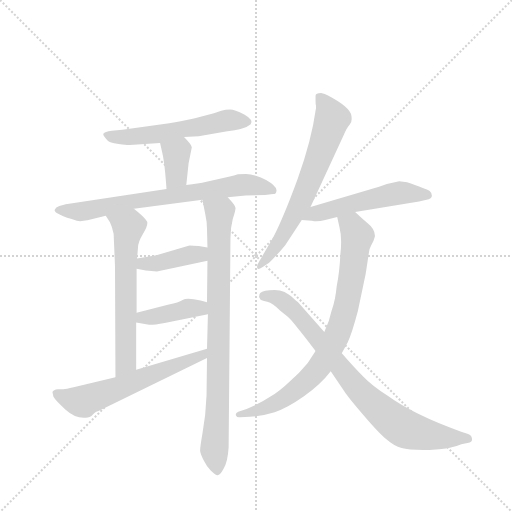
t = 0.00 s
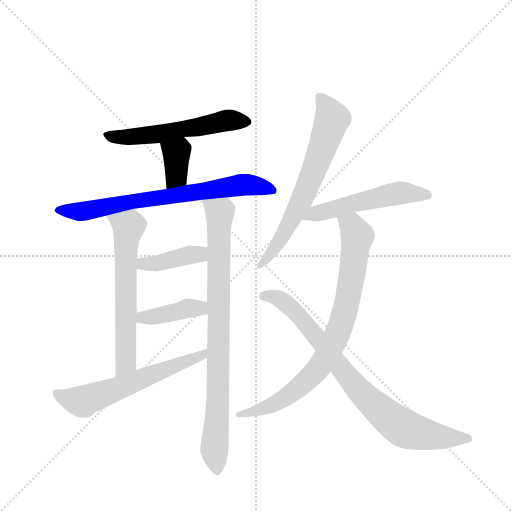
t = 1.81 s
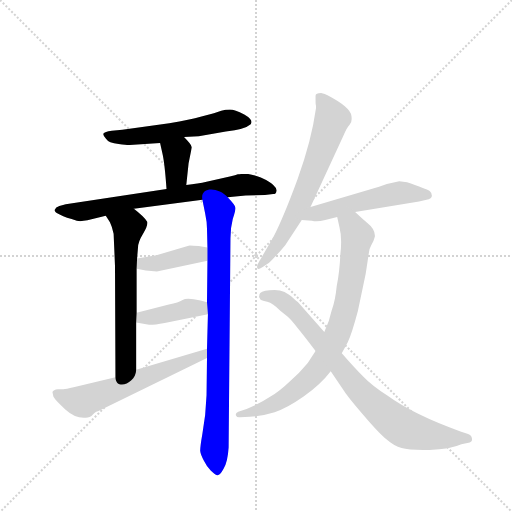
t = 3.62 s
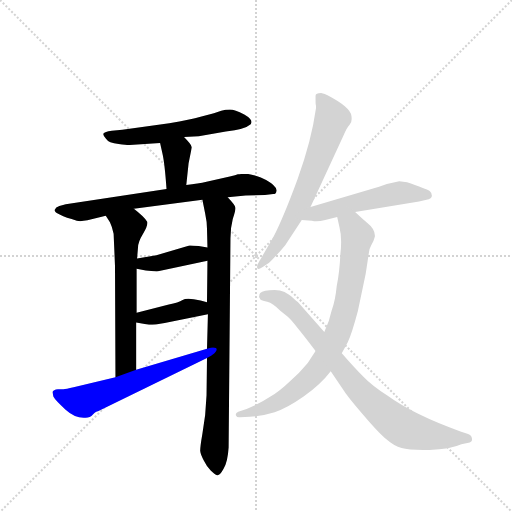
t = 5.42 s
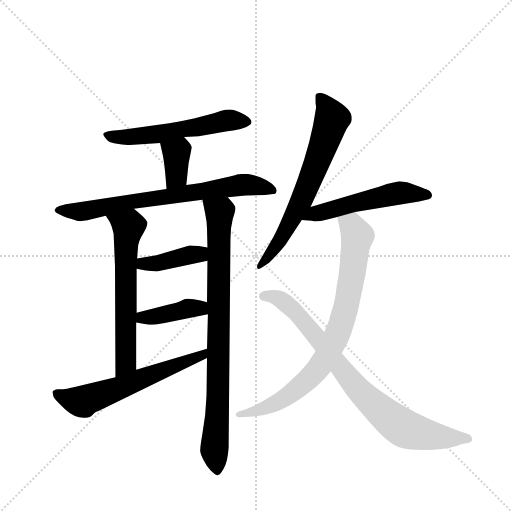
t = 7.23 s
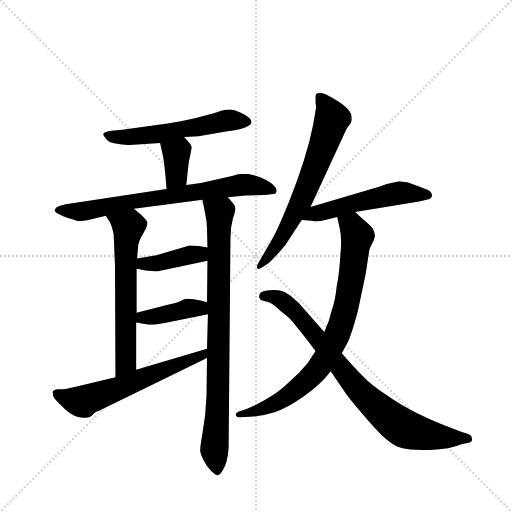
t = 9.04 s

The animated SVG that drew these frames (rendered in a browser with its animation timeline set to each time). Animation: 12 CSS @keyframes rules; one cycle of 9.04 s.

<svg version="1.1" viewBox="0 0 1024 1024" xmlns="http://www.w3.org/2000/svg">
  <g stroke="lightgray" stroke-dasharray="1,1" stroke-width="1" transform="scale(4, 4)">
    <line x1="0" y1="0" x2="256" y2="256"></line>
    <line x1="256" y1="0" x2="0" y2="256"></line>
    <line x1="128" y1="0" x2="128" y2="256"></line>
    <line x1="0" y1="128" x2="256" y2="128"></line>
  </g>
  <g transform="scale(0.92, -0.92) translate(60, -900)">
    <style type="text/css">
      
        @keyframes keyframes0 {
          from {
            stroke: blue;
            stroke-dashoffset: 565;
            stroke-width: 128;
          }
          65% {
            animation-timing-function: step-end;
            stroke: blue;
            stroke-dashoffset: 0;
            stroke-width: 128;
          }
          to {
            stroke: black;
            stroke-width: 1024;
          }
        }
        #make-me-a-hanzi-animation-0 {
          animation: keyframes0 0.7097981770833334s both;
          animation-delay: 0s;
          animation-timing-function: linear;
        }
      
        @keyframes keyframes1 {
          from {
            stroke: blue;
            stroke-dashoffset: 362;
            stroke-width: 128;
          }
          54% {
            animation-timing-function: step-end;
            stroke: blue;
            stroke-dashoffset: 0;
            stroke-width: 128;
          }
          to {
            stroke: black;
            stroke-width: 1024;
          }
        }
        #make-me-a-hanzi-animation-1 {
          animation: keyframes1 0.5445963541666666s both;
          animation-delay: 0.7097981770833334s;
          animation-timing-function: linear;
        }
      
        @keyframes keyframes2 {
          from {
            stroke: blue;
            stroke-dashoffset: 726;
            stroke-width: 128;
          }
          70% {
            animation-timing-function: step-end;
            stroke: blue;
            stroke-dashoffset: 0;
            stroke-width: 128;
          }
          to {
            stroke: black;
            stroke-width: 1024;
          }
        }
        #make-me-a-hanzi-animation-2 {
          animation: keyframes2 0.8408203125s both;
          animation-delay: 1.25439453125s;
          animation-timing-function: linear;
        }
      
        @keyframes keyframes3 {
          from {
            stroke: blue;
            stroke-dashoffset: 628;
            stroke-width: 128;
          }
          67% {
            animation-timing-function: step-end;
            stroke: blue;
            stroke-dashoffset: 0;
            stroke-width: 128;
          }
          to {
            stroke: black;
            stroke-width: 1024;
          }
        }
        #make-me-a-hanzi-animation-3 {
          animation: keyframes3 0.7610677083333334s both;
          animation-delay: 2.09521484375s;
          animation-timing-function: linear;
        }
      
        @keyframes keyframes4 {
          from {
            stroke: blue;
            stroke-dashoffset: 855;
            stroke-width: 128;
          }
          74% {
            animation-timing-function: step-end;
            stroke: blue;
            stroke-dashoffset: 0;
            stroke-width: 128;
          }
          to {
            stroke: black;
            stroke-width: 1024;
          }
        }
        #make-me-a-hanzi-animation-4 {
          animation: keyframes4 0.94580078125s both;
          animation-delay: 2.8562825520833335s;
          animation-timing-function: linear;
        }
      
        @keyframes keyframes5 {
          from {
            stroke: blue;
            stroke-dashoffset: 404;
            stroke-width: 128;
          }
          57% {
            animation-timing-function: step-end;
            stroke: blue;
            stroke-dashoffset: 0;
            stroke-width: 128;
          }
          to {
            stroke: black;
            stroke-width: 1024;
          }
        }
        #make-me-a-hanzi-animation-5 {
          animation: keyframes5 0.5787760416666666s both;
          animation-delay: 3.8020833333333335s;
          animation-timing-function: linear;
        }
      
        @keyframes keyframes6 {
          from {
            stroke: blue;
            stroke-dashoffset: 402;
            stroke-width: 128;
          }
          57% {
            animation-timing-function: step-end;
            stroke: blue;
            stroke-dashoffset: 0;
            stroke-width: 128;
          }
          to {
            stroke: black;
            stroke-width: 1024;
          }
        }
        #make-me-a-hanzi-animation-6 {
          animation: keyframes6 0.5771484375s both;
          animation-delay: 4.380859375s;
          animation-timing-function: linear;
        }
      
        @keyframes keyframes7 {
          from {
            stroke: blue;
            stroke-dashoffset: 605;
            stroke-width: 128;
          }
          66% {
            animation-timing-function: step-end;
            stroke: blue;
            stroke-dashoffset: 0;
            stroke-width: 128;
          }
          to {
            stroke: black;
            stroke-width: 1024;
          }
        }
        #make-me-a-hanzi-animation-7 {
          animation: keyframes7 0.7423502604166666s both;
          animation-delay: 4.9580078125s;
          animation-timing-function: linear;
        }
      
        @keyframes keyframes8 {
          from {
            stroke: blue;
            stroke-dashoffset: 667;
            stroke-width: 128;
          }
          68% {
            animation-timing-function: step-end;
            stroke: blue;
            stroke-dashoffset: 0;
            stroke-width: 128;
          }
          to {
            stroke: black;
            stroke-width: 1024;
          }
        }
        #make-me-a-hanzi-animation-8 {
          animation: keyframes8 0.7928059895833334s both;
          animation-delay: 5.700358072916667s;
          animation-timing-function: linear;
        }
      
        @keyframes keyframes9 {
          from {
            stroke: blue;
            stroke-dashoffset: 532;
            stroke-width: 128;
          }
          63% {
            animation-timing-function: step-end;
            stroke: blue;
            stroke-dashoffset: 0;
            stroke-width: 128;
          }
          to {
            stroke: black;
            stroke-width: 1024;
          }
        }
        #make-me-a-hanzi-animation-9 {
          animation: keyframes9 0.6829427083333334s both;
          animation-delay: 6.4931640625s;
          animation-timing-function: linear;
        }
      
        @keyframes keyframes10 {
          from {
            stroke: blue;
            stroke-dashoffset: 817;
            stroke-width: 128;
          }
          73% {
            animation-timing-function: step-end;
            stroke: blue;
            stroke-dashoffset: 0;
            stroke-width: 128;
          }
          to {
            stroke: black;
            stroke-width: 1024;
          }
        }
        #make-me-a-hanzi-animation-10 {
          animation: keyframes10 0.9148763020833334s both;
          animation-delay: 7.176106770833333s;
          animation-timing-function: linear;
        }
      
        @keyframes keyframes11 {
          from {
            stroke: blue;
            stroke-dashoffset: 824;
            stroke-width: 128;
          }
          73% {
            animation-timing-function: step-end;
            stroke: blue;
            stroke-dashoffset: 0;
            stroke-width: 128;
          }
          to {
            stroke: black;
            stroke-width: 1024;
          }
        }
        #make-me-a-hanzi-animation-11 {
          animation: keyframes11 0.9205729166666666s both;
          animation-delay: 8.090983072916666s;
          animation-timing-function: linear;
        }
      
    </style>
    
      <path d="M 340 602 L 372 604 L 431 614 Q 473 619 485 630 Q 492 639 471 651 Q 450 662 440 662 Q 430 662 421 659 Q 413 656 405 654 L 376 646 Q 355 640 308 632 L 206 618 L 183 616 Q 167 614 165 610 Q 163 607 170 599 Q 176 589 198 587 Q 220 584 222 585 L 288 589 L 340 602 Z" fill="lightgray"></path>
    
      <path d="M 345 498 L 350 545 L 357 580 Q 356 586 340 602 C 319 623 281 618 288 589 L 293 567 Q 298 546 302 489 C 304 459 342 468 345 498 Z" fill="lightgray"></path>
    
      <path d="M 435 471 L 474 475 L 516 476 L 534 478 Q 540 478 541 485 Q 542 491 534 498 Q 527 505 507 514 Q 487 522 475 522 Q 463 522 457 521 Q 452 519 442 517 L 389 505 Q 371 501 345 498 L 302 489 L 83 456 L 69 452 Q 61 450 59 444 Q 55 435 107 420 Q 115 418 130 421 L 170 431 L 231 446 L 380 466 L 435 471 Z" fill="lightgray"></path>
    
      <path d="M 170 431 L 179 417 Q 184 407 187 392 L 190 322 L 191 80 C 191 50 236 66 236 96 L 236 199 L 237 220 L 237 316 L 238 338 L 240 362 Q 240 374 251 392 Q 262 410 260 418 Q 253 429 231 446 C 208 465 154 456 170 431 Z" fill="lightgray"></path>
    
      <path d="M 389 41 L 386 -2 L 380 -43 Q 375 -72 375 -80 Q 376 -88 383 -101 Q 390 -115 398 -123 Q 407 -132 412 -133 Q 418 -134 426 -119 Q 435 -105 437 -73 L 441 382 Q 441 405 446 424 Q 452 442 452 448 Q 452 453 435 471 C 415 494 374 495 380 466 L 386 436 Q 390 418 390 402 L 391 362 L 391 333 L 390 243 L 392 217 L 390 142 L 390 122 L 389 41 Z" fill="lightgray"></path>
    
      <path d="M 350 366 L 280 345 L 238 338 C 208 333 208 322 237 316 L 257 312 L 281 310 L 391 333 C 420 339 421 357 391 362 L 372 365 Q 351 367 350 366 Z" fill="lightgray"></path>
    
      <path d="M 236 199 L 264 194 Q 277 194 298 198 L 392 217 C 421 223 419 235 390 243 L 376 247 Q 346 253 337 248 Q 328 242 307 238 L 237 220 C 208 213 206 204 236 199 Z" fill="lightgray"></path>
    
      <path d="M 191 80 L 100 58 Q 83 54 78 54 L 66 54 Q 56 53 54 48 L 56 38 Q 60 30 82 10 Q 104 -10 126 -8 Q 136 -8 142 -1 Q 149 6 153 6 L 390 122 C 417 135 419 151 390 142 L 236 96 L 191 80 Z" fill="lightgray"></path>
    
      <path d="M 615 450 L 687 606 Q 694 623 700 629 Q 706 634 704 648 Q 702 667 652 693 Q 647 696 638 698 Q 626 698 626 692 L 626 682 Q 626 672 627 670 L 627 665 Q 617 593 587 511 Q 557 429 534 384 L 502 329 Q 498 324 499 318 Q 501 312 512 320 L 525 329 Q 542 345 560 367 L 596 422 L 615 450 Z" fill="lightgray"></path>
    
      <path d="M 712 439 L 851 462 L 872 467 Q 878 468 879 474 Q 880 480 874 485 Q 866 490 825 504 L 808 506 L 781 500 L 764 494 L 615 450 C 586 442 566 425 596 422 L 618 420 Q 630 417 647 422 L 673 428 L 712 439 Z" fill="lightgray"></path>
    
      <path d="M 738 416 Q 737 416 712 439 C 690 459 666 457 673 428 L 678 406 Q 684 383 680 348 Q 678 307 672 278 Q 669 246 661 225 Q 656 201 645 178 L 626 137 L 609 111 Q 591 89 571 72 Q 548 50 528 38 Q 509 25 476 11 L 458 5 Q 451 2 453 -3 Q 455 -8 462 -7 L 483 -6 Q 512 -4 537 4 Q 563 12 600 38 Q 637 64 659 93 L 683 132 L 696 156 Q 705 175 718 224 L 735 305 L 742 351 Q 743 360 747 367 Q 752 374 755 386 Q 756 402 738 416 Z" fill="lightgray"></path>
    
      <path d="M 645 178 L 588 243 Q 587 243 573 256 Q 559 266 557 266 Q 547 271 526 269 Q 505 267 504 260 Q 502 254 505 251 Q 505 247 521 244 Q 533 241 550 224 L 565 212 Q 574 204 587 187 Q 601 170 626 137 L 659 93 L 684 56 Q 695 38 729 -1 Q 763 -41 780 -55 Q 797 -70 813 -74 Q 830 -79 874 -78 Q 919 -77 943 -66 L 956 -63 Q 968 -61 966 -53 Q 965 -46 956 -43 L 941 -38 Q 840 -2 782 40 Q 748 62 729 82 Q 710 101 683 132 L 645 178 Z" fill="lightgray"></path>
    
    
      <clipPath id="make-me-a-hanzi-clip-0">
        <path d="M 340 602 L 372 604 L 431 614 Q 473 619 485 630 Q 492 639 471 651 Q 450 662 440 662 Q 430 662 421 659 Q 413 656 405 654 L 376 646 Q 355 640 308 632 L 206 618 L 183 616 Q 167 614 165 610 Q 163 607 170 599 Q 176 589 198 587 Q 220 584 222 585 L 288 589 L 340 602 Z"></path>
      </clipPath>
      <path clip-path="url(#make-me-a-hanzi-clip-0)" d="M 171 606 L 208 601 L 267 606 L 431 638 L 476 635" fill="none" id="make-me-a-hanzi-animation-0" stroke-dasharray="437 874" stroke-linecap="round"></path>
    
      <clipPath id="make-me-a-hanzi-clip-1">
        <path d="M 345 498 L 350 545 L 357 580 Q 356 586 340 602 C 319 623 281 618 288 589 L 293 567 Q 298 546 302 489 C 304 459 342 468 345 498 Z"></path>
      </clipPath>
      <path clip-path="url(#make-me-a-hanzi-clip-1)" d="M 296 585 L 324 567 L 323 518 L 307 500" fill="none" id="make-me-a-hanzi-animation-1" stroke-dasharray="234 468" stroke-linecap="round"></path>
    
      <clipPath id="make-me-a-hanzi-clip-2">
        <path d="M 435 471 L 474 475 L 516 476 L 534 478 Q 540 478 541 485 Q 542 491 534 498 Q 527 505 507 514 Q 487 522 475 522 Q 463 522 457 521 Q 452 519 442 517 L 389 505 Q 371 501 345 498 L 302 489 L 83 456 L 69 452 Q 61 450 59 444 Q 55 435 107 420 Q 115 418 130 421 L 170 431 L 231 446 L 380 466 L 435 471 Z"></path>
      </clipPath>
      <path clip-path="url(#make-me-a-hanzi-clip-2)" d="M 67 444 L 121 440 L 470 499 L 531 488" fill="none" id="make-me-a-hanzi-animation-2" stroke-dasharray="598 1196" stroke-linecap="round"></path>
    
      <clipPath id="make-me-a-hanzi-clip-3">
        <path d="M 170 431 L 179 417 Q 184 407 187 392 L 190 322 L 191 80 C 191 50 236 66 236 96 L 236 199 L 237 220 L 237 316 L 238 338 L 240 362 Q 240 374 251 392 Q 262 410 260 418 Q 253 429 231 446 C 208 465 154 456 170 431 Z"></path>
      </clipPath>
      <path clip-path="url(#make-me-a-hanzi-clip-3)" d="M 178 431 L 219 407 L 213 344 L 213 112 L 197 88" fill="none" id="make-me-a-hanzi-animation-3" stroke-dasharray="500 1000" stroke-linecap="round"></path>
    
      <clipPath id="make-me-a-hanzi-clip-4">
        <path d="M 389 41 L 386 -2 L 380 -43 Q 375 -72 375 -80 Q 376 -88 383 -101 Q 390 -115 398 -123 Q 407 -132 412 -133 Q 418 -134 426 -119 Q 435 -105 437 -73 L 441 382 Q 441 405 446 424 Q 452 442 452 448 Q 452 453 435 471 C 415 494 374 495 380 466 L 386 436 Q 390 418 390 402 L 391 362 L 391 333 L 390 243 L 392 217 L 390 142 L 390 122 L 389 41 Z"></path>
      </clipPath>
      <path clip-path="url(#make-me-a-hanzi-clip-4)" d="M 388 460 L 417 436 L 414 29 L 406 -70 L 412 -125" fill="none" id="make-me-a-hanzi-animation-4" stroke-dasharray="727 1454" stroke-linecap="round"></path>
    
      <clipPath id="make-me-a-hanzi-clip-5">
        <path d="M 350 366 L 280 345 L 238 338 C 208 333 208 322 237 316 L 257 312 L 281 310 L 391 333 C 420 339 421 357 391 362 L 372 365 Q 351 367 350 366 Z"></path>
      </clipPath>
      <path clip-path="url(#make-me-a-hanzi-clip-5)" d="M 243 321 L 251 327 L 284 328 L 373 347 L 385 355" fill="none" id="make-me-a-hanzi-animation-5" stroke-dasharray="276 552" stroke-linecap="round"></path>
    
      <clipPath id="make-me-a-hanzi-clip-6">
        <path d="M 236 199 L 264 194 Q 277 194 298 198 L 392 217 C 421 223 419 235 390 243 L 376 247 Q 346 253 337 248 Q 328 242 307 238 L 237 220 C 208 213 206 204 236 199 Z"></path>
      </clipPath>
      <path clip-path="url(#make-me-a-hanzi-clip-6)" d="M 244 204 L 250 210 L 351 230 L 374 230 L 383 223" fill="none" id="make-me-a-hanzi-animation-6" stroke-dasharray="274 548" stroke-linecap="round"></path>
    
      <clipPath id="make-me-a-hanzi-clip-7">
        <path d="M 191 80 L 100 58 Q 83 54 78 54 L 66 54 Q 56 53 54 48 L 56 38 Q 60 30 82 10 Q 104 -10 126 -8 Q 136 -8 142 -1 Q 149 6 153 6 L 390 122 C 417 135 419 151 390 142 L 236 96 L 191 80 Z"></path>
      </clipPath>
      <path clip-path="url(#make-me-a-hanzi-clip-7)" d="M 63 45 L 91 32 L 121 27 L 365 121 L 379 127 L 384 137" fill="none" id="make-me-a-hanzi-animation-7" stroke-dasharray="477 954" stroke-linecap="round"></path>
    
      <clipPath id="make-me-a-hanzi-clip-8">
        <path d="M 615 450 L 687 606 Q 694 623 700 629 Q 706 634 704 648 Q 702 667 652 693 Q 647 696 638 698 Q 626 698 626 692 L 626 682 Q 626 672 627 670 L 627 665 Q 617 593 587 511 Q 557 429 534 384 L 502 329 Q 498 324 499 318 Q 501 312 512 320 L 525 329 Q 542 345 560 367 L 596 422 L 615 450 Z"></path>
      </clipPath>
      <path clip-path="url(#make-me-a-hanzi-clip-8)" d="M 636 687 L 662 642 L 643 583 L 582 438 L 551 381 L 505 322" fill="none" id="make-me-a-hanzi-animation-8" stroke-dasharray="539 1078" stroke-linecap="round"></path>
    
      <clipPath id="make-me-a-hanzi-clip-9">
        <path d="M 712 439 L 851 462 L 872 467 Q 878 468 879 474 Q 880 480 874 485 Q 866 490 825 504 L 808 506 L 781 500 L 764 494 L 615 450 C 586 442 566 425 596 422 L 618 420 Q 630 417 647 422 L 673 428 L 712 439 Z"></path>
      </clipPath>
      <path clip-path="url(#make-me-a-hanzi-clip-9)" d="M 602 425 L 626 436 L 785 476 L 818 481 L 870 476" fill="none" id="make-me-a-hanzi-animation-9" stroke-dasharray="404 808" stroke-linecap="round"></path>
    
      <clipPath id="make-me-a-hanzi-clip-10">
        <path d="M 738 416 Q 737 416 712 439 C 690 459 666 457 673 428 L 678 406 Q 684 383 680 348 Q 678 307 672 278 Q 669 246 661 225 Q 656 201 645 178 L 626 137 L 609 111 Q 591 89 571 72 Q 548 50 528 38 Q 509 25 476 11 L 458 5 Q 451 2 453 -3 Q 455 -8 462 -7 L 483 -6 Q 512 -4 537 4 Q 563 12 600 38 Q 637 64 659 93 L 683 132 L 696 156 Q 705 175 718 224 L 735 305 L 742 351 Q 743 360 747 367 Q 752 374 755 386 Q 756 402 738 416 Z"></path>
      </clipPath>
      <path clip-path="url(#make-me-a-hanzi-clip-10)" d="M 681 424 L 705 409 L 717 387 L 693 236 L 657 139 L 629 95 L 567 41 L 515 12 L 459 -1" fill="none" id="make-me-a-hanzi-animation-10" stroke-dasharray="689 1378" stroke-linecap="round"></path>
    
      <clipPath id="make-me-a-hanzi-clip-11">
        <path d="M 645 178 L 588 243 Q 587 243 573 256 Q 559 266 557 266 Q 547 271 526 269 Q 505 267 504 260 Q 502 254 505 251 Q 505 247 521 244 Q 533 241 550 224 L 565 212 Q 574 204 587 187 Q 601 170 626 137 L 659 93 L 684 56 Q 695 38 729 -1 Q 763 -41 780 -55 Q 797 -70 813 -74 Q 830 -79 874 -78 Q 919 -77 943 -66 L 956 -63 Q 968 -61 966 -53 Q 965 -46 956 -43 L 941 -38 Q 840 -2 782 40 Q 748 62 729 82 Q 710 101 683 132 L 645 178 Z"></path>
      </clipPath>
      <path clip-path="url(#make-me-a-hanzi-clip-11)" d="M 513 256 L 546 251 L 579 226 L 714 59 L 760 13 L 817 -31 L 881 -48 L 956 -53" fill="none" id="make-me-a-hanzi-animation-11" stroke-dasharray="696 1392" stroke-linecap="round"></path>
    
  </g>
</svg>
